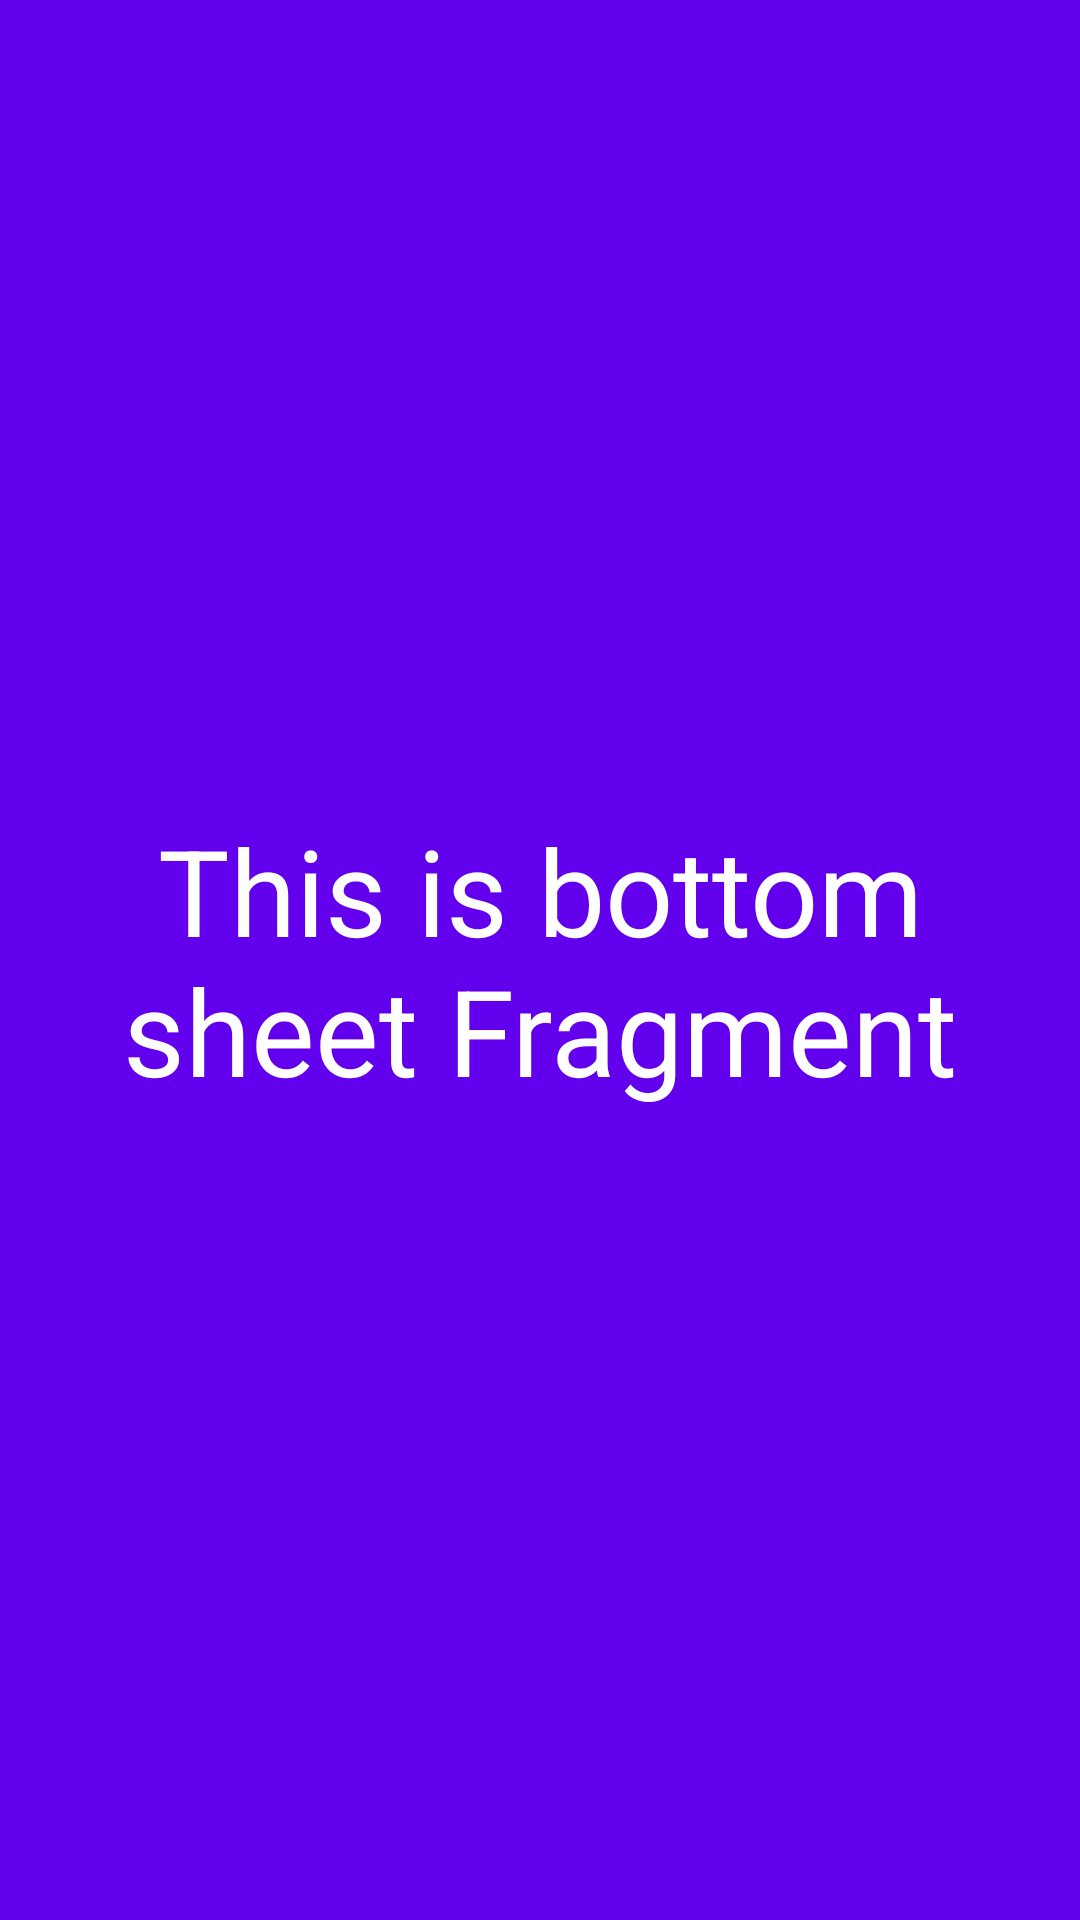

Write the Android layout XML for this screen, with the resource values it uses.
<!-- AndroidManifest.xml: application theme Theme.Bottomsheetfragment -->
<!-- res/layout/fragment_bottom_sheet.xml -->
<?xml version="1.0" encoding="utf-8"?>
<FrameLayout xmlns:android="http://schemas.android.com/apk/res/android"
    xmlns:tools="http://schemas.android.com/tools"
    android:layout_width="match_parent"
    android:layout_height="match_parent"
    tools:context=".fragments.BottomSheetFragment">

    <LinearLayout
        android:layout_width="match_parent"
        android:layout_height="match_parent"
        android:gravity="center"
        android:layout_gravity="center"
        android:background="@color/design_default_color_primary">

        <TextView
            android:layout_width="match_parent"
            android:layout_height="wrap_content"
            android:padding="10dp"
            android:textColor="#fff"
            android:textSize="40sp"
            android:gravity="center"
            android:text="@string/my_fragment" />
    </LinearLayout>

</FrameLayout>
<!-- resources referenced by this layout -->
<resources>
  <string name="my_fragment">This is bottom sheet Fragment</string>
  <style name="Theme.Bottomsheetfragment" parent="Theme.MaterialComponents.DayNight.DarkActionBar">
          
          <item name="colorPrimary">@color/purple_500</item>
          <item name="colorPrimaryVariant">@color/purple_700</item>
          <item name="colorOnPrimary">@color/white</item>
          
          <item name="colorSecondary">@color/teal_200</item>
          <item name="colorSecondaryVariant">@color/teal_700</item>
          <item name="colorOnSecondary">@color/black</item>
          
          <item name="android:statusBarColor" tools:targetApi="l">?attr/colorPrimaryVariant</item>
          
      </style>
  <!-- not gathered from this repository: default colours our renderer supplied (Android Studio template values) -->
  <color name="purple_500">#FF6200EE</color>
  <color name="purple_700">#FF3700B3</color>
  <color name="teal_200">#FF03DAC5</color>
  <color name="teal_700">#FF018786</color>
  <color name="black">#FF000000</color>
  <color name="white">#FFFFFFFF</color>
</resources>
